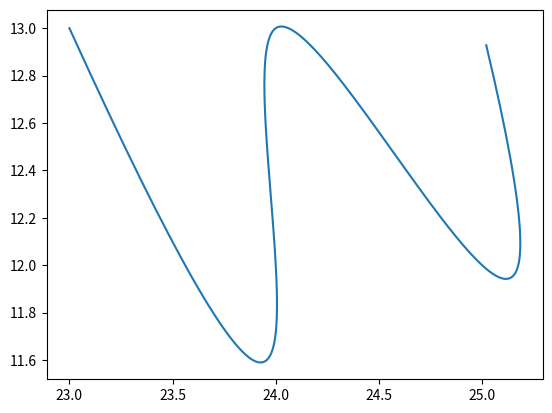

The matplotlib source for this figure:
import numpy as np
import scipy
from matplotlib import pyplot as plt

x = np.array([23, 24, 24, 25, 25])
y = np.array([13, 12, 13, 12, 13])
tck, u = scipy.interpolate.splprep([x,y], s=0, per=False)
unew = np.arange(0, 1.00, 0.005)
xi,yi = scipy.interpolate.splev(unew, tck)
plt.plot(xi,yi)
plt.show()

